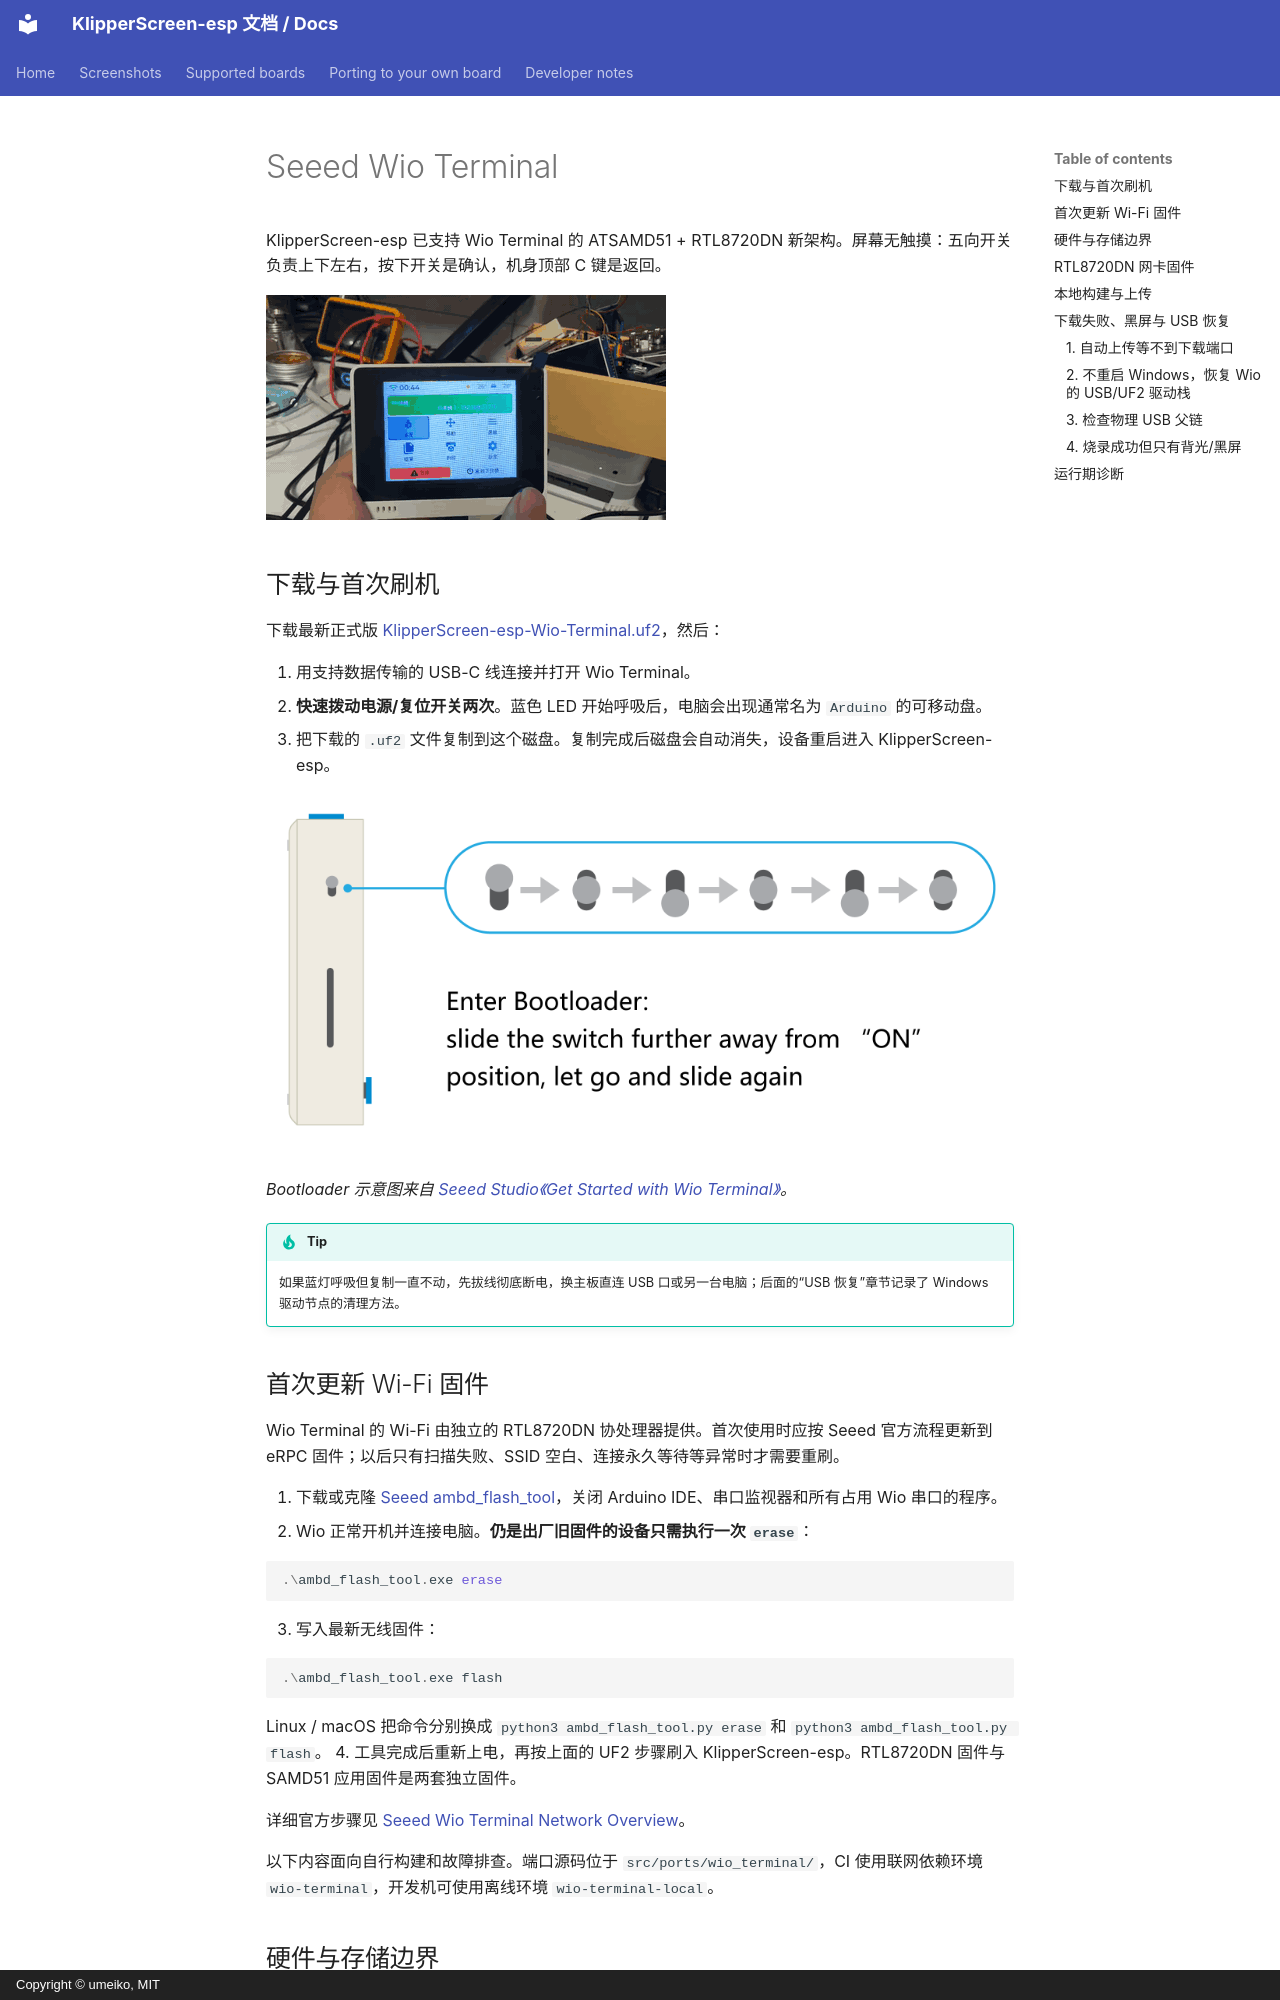

repository: umeiko/KlipperScreen-esp · page: boards/wio-terminal.zh/index.html · generator: mkdocs · copyright: Copyright © umeiko, MIT

# Seeed Wio Terminal

KlipperScreen-esp 已支持 Wio Terminal 的 ATSAMD51 + RTL8720DN 新架构。屏幕无触摸：五向开关负责上下左右，按下开关是确认，机身顶部 C 键是返回。

![KlipperScreen-esp 在 Wio Terminal 上运行](../screenshots/boards/wio-terminal-demo.gif)

## 下载与首次刷机

下载最新正式版 [KlipperScreen-esp-Wio-Terminal.uf2](https://github.com/umeiko/KlipperScreen-esp/releases/latest/download/KlipperScreen-esp-Wio-Terminal.uf2)，然后：

1. 用支持数据传输的 USB-C 线连接并打开 Wio Terminal。
2. **快速拨动电源/复位开关两次**。蓝色 LED 开始呼吸后，电脑会出现通常名为 `Arduino` 的可移动盘。
3. 把下载的 `.uf2` 文件复制到这个磁盘。复制完成后磁盘会自动消失，设备重启进入 KlipperScreen-esp。

![快速拨动开关两次进入 Wio Terminal Bootloader](../screenshots/boards/wio-terminal-bootloader.png)

*Bootloader 示意图来自 [Seeed Studio《Get Started with Wio Terminal》](https://wiki.seeedstudio.com/Wio-Terminal-Getting-Started/)。*

!!! tip
    如果蓝灯呼吸但复制一直不动，先拔线彻底断电，换主板直连 USB 口或另一台电脑；后面的“USB 恢复”章节记录了 Windows 驱动节点的清理方法。

## 首次更新 Wi-Fi 固件

Wio Terminal 的 Wi-Fi 由独立的 RTL8720DN 协处理器提供。首次使用时应按 Seeed 官方流程更新到 eRPC 固件；以后只有扫描失败、SSID 空白、连接永久等待等异常时才需要重刷。

1. 下载或克隆 [Seeed ambd_flash_tool](https://github.com/Seeed-Studio/ambd_flash_tool)，关闭 Arduino IDE、串口监视器和所有占用 Wio 串口的程序。
2. Wio 正常开机并连接电脑。**仍是出厂旧固件的设备只需执行一次 `erase`**：

   ```powershell
   .\ambd_flash_tool.exe erase
   ```

3. 写入最新无线固件：

   ```powershell
   .\ambd_flash_tool.exe flash
   ```

   Linux / macOS 把命令分别换成 `python3 ambd_flash_tool.py erase` 和 `python3 ambd_flash_tool.py flash`。
4. 工具完成后重新上电，再按上面的 UF2 步骤刷入 KlipperScreen-esp。RTL8720DN 固件与 SAMD51 应用固件是两套独立固件。

详细官方步骤见 [Seeed Wio Terminal Network Overview](https://wiki.seeedstudio.com/Wio-Terminal-Network-Overview/)。

以下内容面向自行构建和故障排查。端口源码位于 `src/ports/wio_terminal/`，CI 使用联网依赖环境 `wio-terminal`，开发机可使用离线环境 `wio-terminal-local`。
